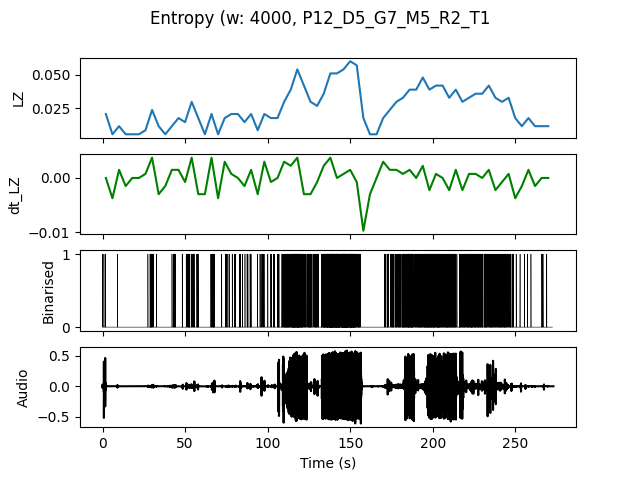

The table this chart was drawn from, first rows:
, t0, LZ, dt_LZ, IOI
0.0, 0.0, 0.02094, 0.0, 1.333
4.0, 4.0, 0.005983, -0.003739, 0.0
8.0, 8.0, 0.01197, 0.001496, 4.0
12.0, 12.0, 0.005983, -0.001496, 0.0
16.0, 16.0, 0.005983, 0.0, 0.0
20.0, 20.0, 0.005983, 0.0, 0.0
24.0, 24.0, 0.008974, 0.0007479, 4.0
28.0, 28.0, 0.02393, 0.003739, 0.5714
32.0, 32.0, 0.01197, -0.002991, 4.0
36.0, 36.0, 0.005983, -0.001496, 0.0
40.0, 40.0, 0.01197, 0.001496, 1.0
44.0, 44.0, 0.01795, 0.001496, 2.0
48.0, 48.0, 0.01496, -0.0007479, 1.0
52.0, 52.0, 0.02991, 0.003739, 0.4444
56.0, 56.0, 0.01795, -0.002991, 1.0
60.0, 60.0, 0.005983, -0.002991, 0.0
64.0, 64.0, 0.02094, 0.003739, 0.4444
68.0, 68.0, 0.005983, -0.003739, 0.0
72.0, 72.0, 0.01795, 0.002991, 1.333
76.0, 76.0, 0.02094, 0.0007479, 1.333
80.0, 80.0, 0.02094, 0.0, 0.8
84.0, 84.0, 0.01496, -0.001496, 1.333
88.0, 88.0, 0.02094, 0.001496, 1.0
92.0, 92.0, 0.008974, -0.002991, 2.0
96.0, 96.0, 0.02094, 0.002991, 0.8
100.0, 100.0, 0.01795, -0.0007479, 1.0
104.0, 104.0, 0.01795, 0.0, 0.8
108.0, 108.0, 0.02991, 0.002991, 0.3077
112.0, 112.0, 0.03889, 0.002244, 0.2222
116.0, 116.0, 0.05385, 0.003739, 0.1538
120.0, 120.0, 0.04188, -0.002991, 0.3077
124.0, 124.0, 0.02991, -0.002991, 0.3636
128.0, 128.0, 0.02692, -0.0007479, 0.4444
132.0, 132.0, 0.0359, 0.002244, 0.25
136.0, 136.0, 0.05085, 0.003739, 0.1333
140.0, 140.0, 0.05085, 0.0, 0.1212
144.0, 144.0, 0.05385, 0.0007479, 0.1143
148.0, 148.0, 0.05983, 0.001496, 0.129
152.0, 152.0, 0.05684, -0.0007479, 0.1905
156.0, 156.0, 0.01795, -0.009722, 2.0
160.0, 160.0, 0.005983, -0.002991, 0.0
164.0, 164.0, 0.005983, 0.0, 0.0
168.0, 168.0, 0.01795, 0.002991, 1.0
172.0, 172.0, 0.02393, 0.001496, 0.4444
176.0, 176.0, 0.02991, 0.001496, 0.4444
180.0, 180.0, 0.03291, 0.0007479, 0.3077
184.0, 184.0, 0.03889, 0.001496, 0.2
188.0, 188.0, 0.03889, 0.0, 0.3077
192.0, 192.0, 0.04786, 0.002244, 0.2222
196.0, 196.0, 0.03889, -0.002244, 0.2
200.0, 200.0, 0.04188, 0.0007479, 0.2353
204.0, 204.0, 0.04188, 0.0, 0.2857
208.0, 208.0, 0.03291, -0.002244, 0.2667
212.0, 212.0, 0.03889, 0.001496, 0.3636
216.0, 216.0, 0.02991, -0.002244, 0.3333
220.0, 220.0, 0.03291, 0.0007479, 0.2667
224.0, 224.0, 0.0359, 0.0007479, 0.25
228.0, 228.0, 0.0359, 0.0, 0.3333
232.0, 232.0, 0.04188, 0.001496, 0.2857
236.0, 236.0, 0.03291, -0.002244, 0.3636
... 8 more rows
